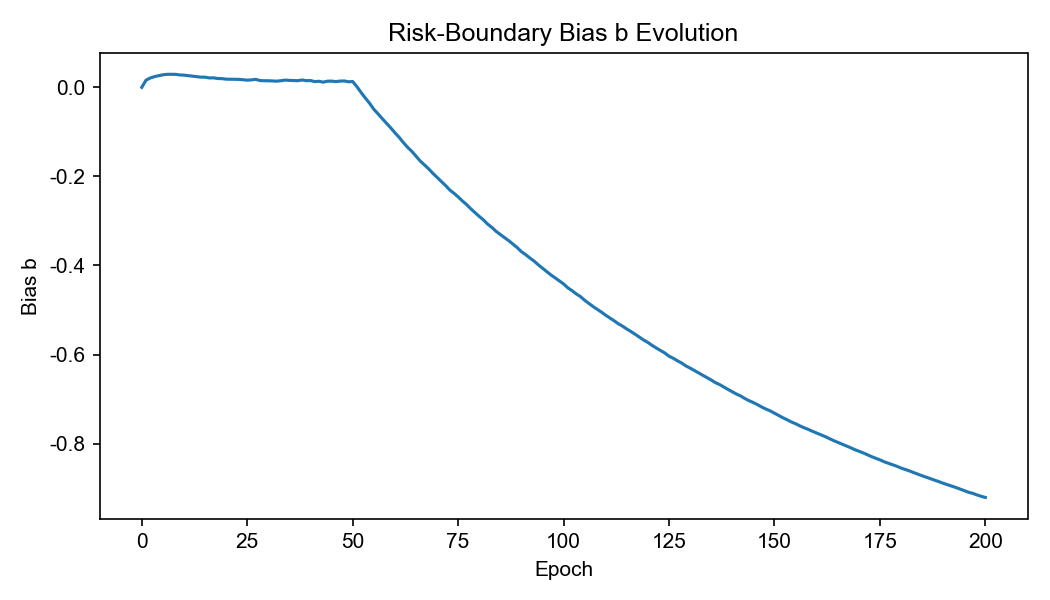

The file beside this chart, header and first rows:
epoch, b_meta
0, 0.0
1, 0.01604
2, 0.02099
3, 0.0241
4, 0.02623
5, 0.02817
6, 0.02919
7, 0.02931
8, 0.02915
9, 0.0279
10, 0.02739
11, 0.02636
12, 0.02524
13, 0.02405
14, 0.0229
15, 0.02289
16, 0.02116
17, 0.02132
18, 0.01986
19, 0.01961
20, 0.01837
21, 0.01819
22, 0.01822
23, 0.01793
24, 0.01704
25, 0.01617
26, 0.01674
27, 0.01802
28, 0.0153
29, 0.01485
30, 0.01482
31, 0.01444
32, 0.01388
33, 0.01494
34, 0.01626
35, 0.01561
36, 0.01539
37, 0.01498
38, 0.01653
39, 0.01502
40, 0.01527
41, 0.01296
42, 0.0136
43, 0.0117
44, 0.01382
45, 0.01399
46, 0.01287
47, 0.01407
48, 0.01435
49, 0.01256
50, 0.01303
51, 0.001593
52, -0.01157
53, -0.02398
54, -0.03565
55, -0.04906
56, -0.05936
57, -0.07012
58, -0.08032
59, -0.09069
... 141 more rows
